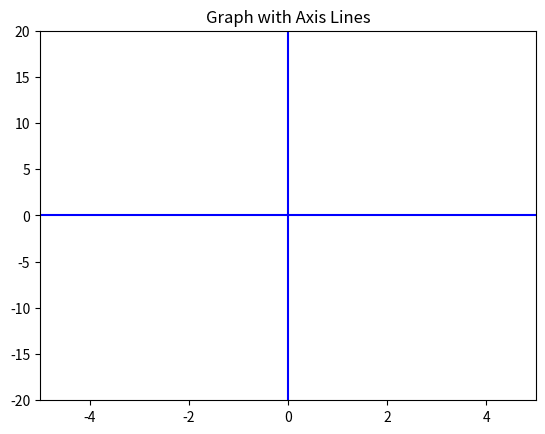
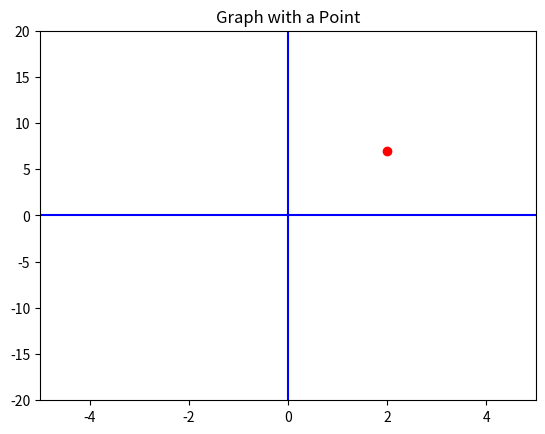
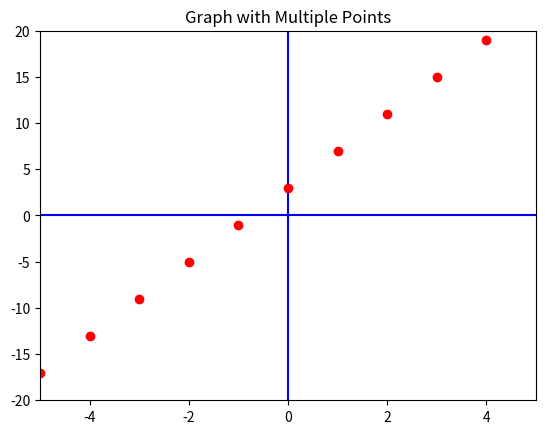
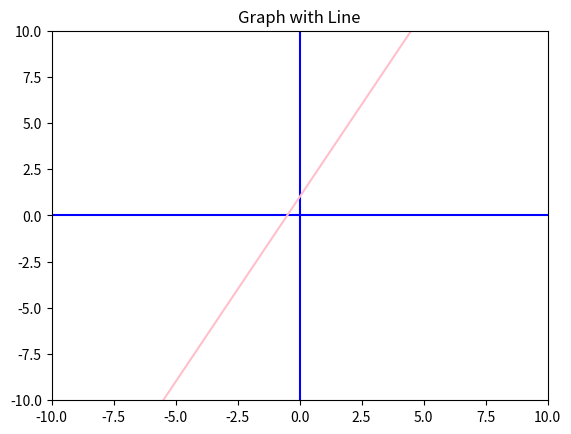
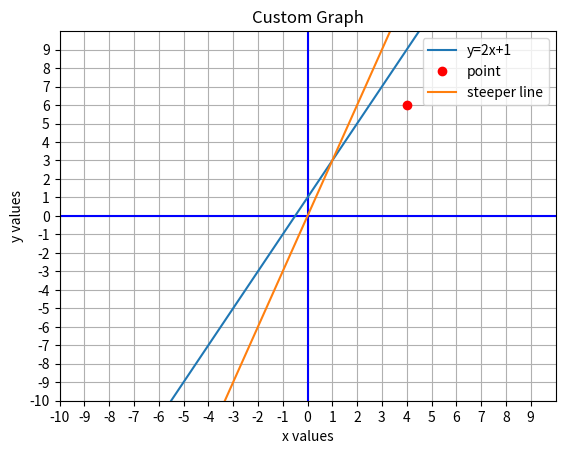

The script that saved these images, in order:
## FUNCTIONS
# In mathematics - a relation between a set of inputs and a set of outputs
# In programming - a block of code that performs a specific task

# --- #

# * FUNCTIONS IN MATHEMATICS
print("x \t y") # Print the table header
for x in range(5): # Loop through the values 0 to 4
    y = 4*x + 3  # ! The function
    print(x, "\t", y)

print("") # --- #

# * FUNCTIONS IN PROGRAMMING
# ! Define function
def f(x): 
    return 4*x + 3
print("x \t y") # Print the table header
# Call function
for x in range(5):
    print(x, "\t", f(x))

# --- #

## GRAPHING FUNCTIONS
import matplotlib.pyplot as plt # ! pip install matplotlib

# --- #

# * Blank Graph
fig, ax = plt.subplots() # Create a figure containing a single axes
ax.set_title("Blank Graph") # Set title
plt.show() # Display the figure

# --- #

# * Define dimensions of graph
fig, ax = plt.subplots()
plt.axis([0, 5, 0, 20]) # ! [xmin, xmax, ymin, ymax]
ax.set_title("Graph with Dimenstions") # Set title
plt.show() # Display the figure

# --- #

# * Display axis lines and better way to define dimensions
# ! Initialize variables
xmin = -5
xmax = 5
ymin = -20
ymax = 20
# Create graph
fig, ax = plt.subplots()
# ! Define dimensions
plt.axis([xmin, xmax, ymin, ymax])
# ! Display axis lines
plt.plot([xmin,xmax],[0,0],'b') # blue x axis
plt.plot([0,0],[ymin,ymax], 'b') # blue y axis
ax.set_title("Graph with Axis Lines") # Set title
plt.show() # Display the figure

# --- #

# * Plot a point
# Initialize variables
xmin = -5
xmax = 5
ymin = -20
ymax = 20
# Create graph
fig, ax = plt.subplots()
# Define dimensions
plt.axis([xmin, xmax, ymin, ymax])
# Display axis lines
plt.plot([xmin,xmax],[0,0],'b') # blue x axis
plt.plot([0,0],[ymin,ymax], 'b') # blue y axis
# ! Plot a point
plt.plot(2, 7, 'ro') # red point
ax.set_title("Graph with a Point") # Set title
plt.show() # Display the figure


# --- #

# * Plot multiple points at once using a loop
# ! Define function
def f(x):
    return 4*x + 3
# Initialize variables
xmin = -5
xmax = 5
ymin = -20
ymax = 20
# Create graph
fig, ax = plt.subplots()
# Define dimensions
plt.axis([xmin, xmax, ymin, ymax])
# Display axis lines
plt.plot([xmin,xmax],[0,0],'b') # blue x axis
plt.plot([0,0],[ymin,ymax], 'b') # blue y axis
ax.set_title("Graph with Multiple Points") # Set title
for x in range(-5, 6):
    plt.plot(x, f(x), 'ro') # red point
plt.show() # Display the figure

# --- #

# * Plot a line using a function
# ! Import numpy
import numpy as np
# ! Initialize variables
xmin = -10
xmax = 10
ymin = -10
ymax = 10
points = 2*(xmax-xmin) # ! Number of points to plot
x = np.linspace(xmin, xmax, points) # ! Create array of x values to plot
# Create graph
fig, ax = plt.subplots()
plt.axis([xmin,xmax,ymin,ymax]) # Define dimensions
# Display axis lines
plt.plot([xmin,xmax],[0,0],'b')
plt.plot([0,0],[ymin,ymax], 'b')
# ! Plot line
y = 2*x +1
plt.plot(x,y, 'pink')
ax.set_title("Graph with Line") # Set title
plt.show() # Show graph

# --- #

# * Other customizations 
# Initialize variables
xmin = -10
xmax = 10
ymin = -10
ymax = 10
points = 2*(xmax-xmin)
x = np.linspace(xmin, xmax, points)
# Create graph
fig, ax = plt.subplots()
plt.axis([xmin,xmax,ymin,ymax]) # window size
plt.plot([xmin,xmax],[0,0],'b') # blue x axis
plt.plot([0,0],[ymin,ymax], 'b') # blue y axis
# ! Set axis labels, title, and grid
ax.set_xlabel("x values")
ax.set_ylabel("y values")
ax.set_title("Custom Graph")
ax.grid(True)
# ! Set axis ticks
ax.set_xticks(np.arange(xmin, xmax, 1))
ax.set_yticks(np.arange(ymin, ymax, 1))
# Plot line
y = 2*x +1
plt.plot(x,y, label='y=2x+1') # ! Add label for legend
plt.plot([4],[6], 'ro', label='point') # ! Add label for legend
plt.plot(x,3*x, label='steeper line') # ! Add label for legend
plt.legend() # ! Display legend
plt.show()

# --- #

# ! Summary of functions used in graphing
# * Creating graph
# fig, ax = plt.subplots()

# * Setting axis dimensions
# plt.axis([xmin,xmax,ymin,ymax])
# * Displaying axis lines
# plt.plot([xmin,xmax],[0,0],'color')
# plt.plot([0,0],[ymin,ymax], 'color')

# * Setting axis labels, title, and grid
# ax.set_xlabel("x values")
# ax.set_ylabel("y values")
# ax.set_title("Graph Name")
# ax.grid(True)

# * Setting axis ticks
# ax.set_xticks(np.arange(xmin, xmax, 1))
# ax.set_yticks(np.arange(ymin, ymax, 1))

# * Plotting points and lines with labels
# ! Line color will automatically be different from points and other lines if not specified
# ! Color options: b, g, r, c, m, y, k, w
# plt.plot(x,y, label='name')
# plt.plot([#],[#], 'color', label='name')

# * Showing legend and graph
# plt.legend()
# plt.show()